Dataset: images (GitHub, rchllllll/cp5105-capstone-proj). Classes: book, bottle, bottle variant 2, bottle variant 3, bowl, charger, clock, container, container variant 2, hard disk, mouse, mouse variant 2, spread, stand.

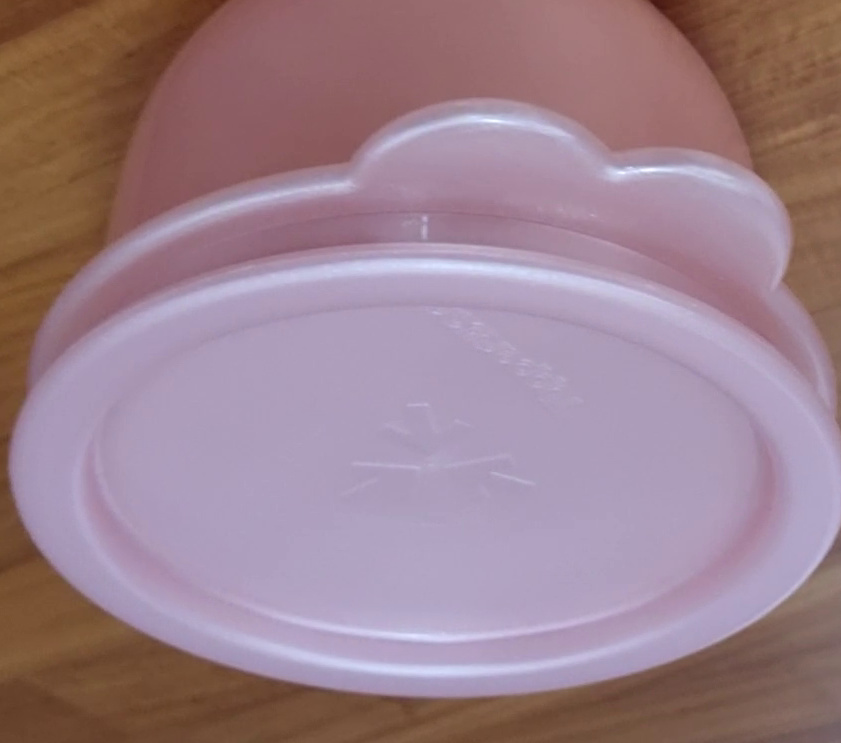
Label: container variant 2

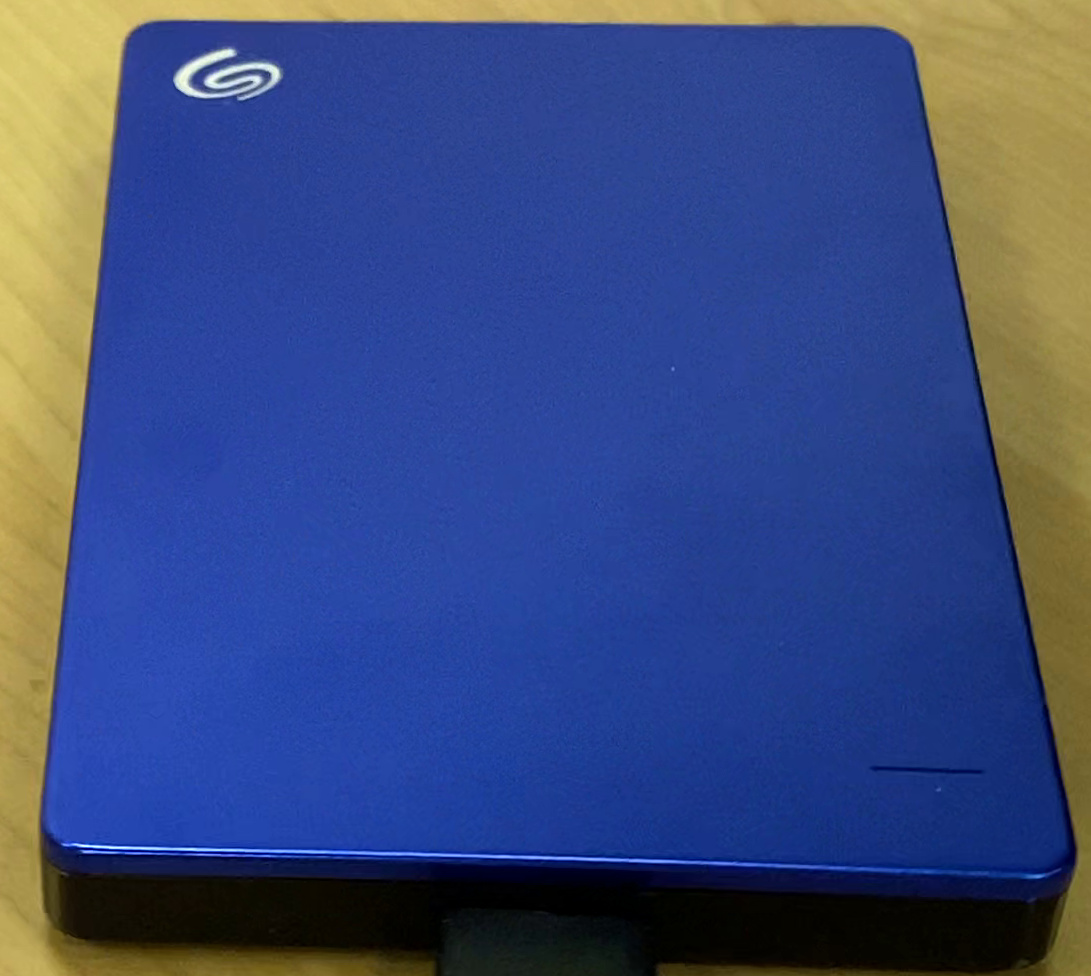
Label: hard disk

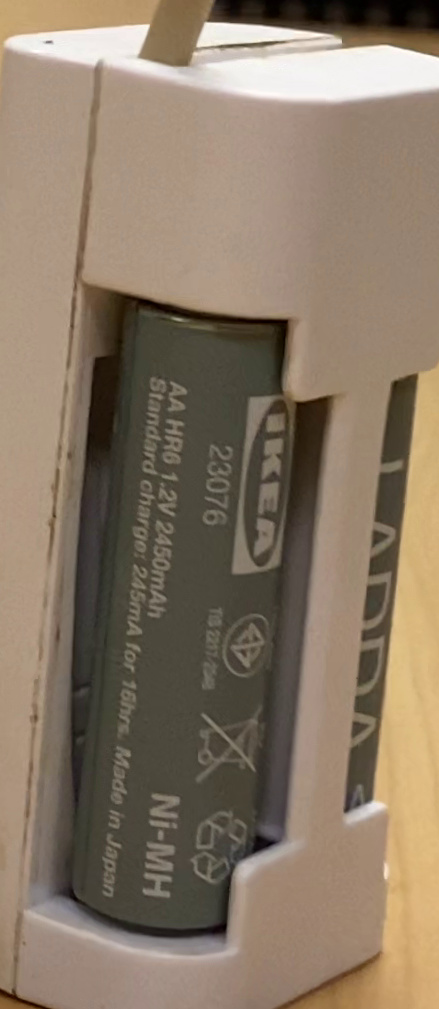
Label: charger

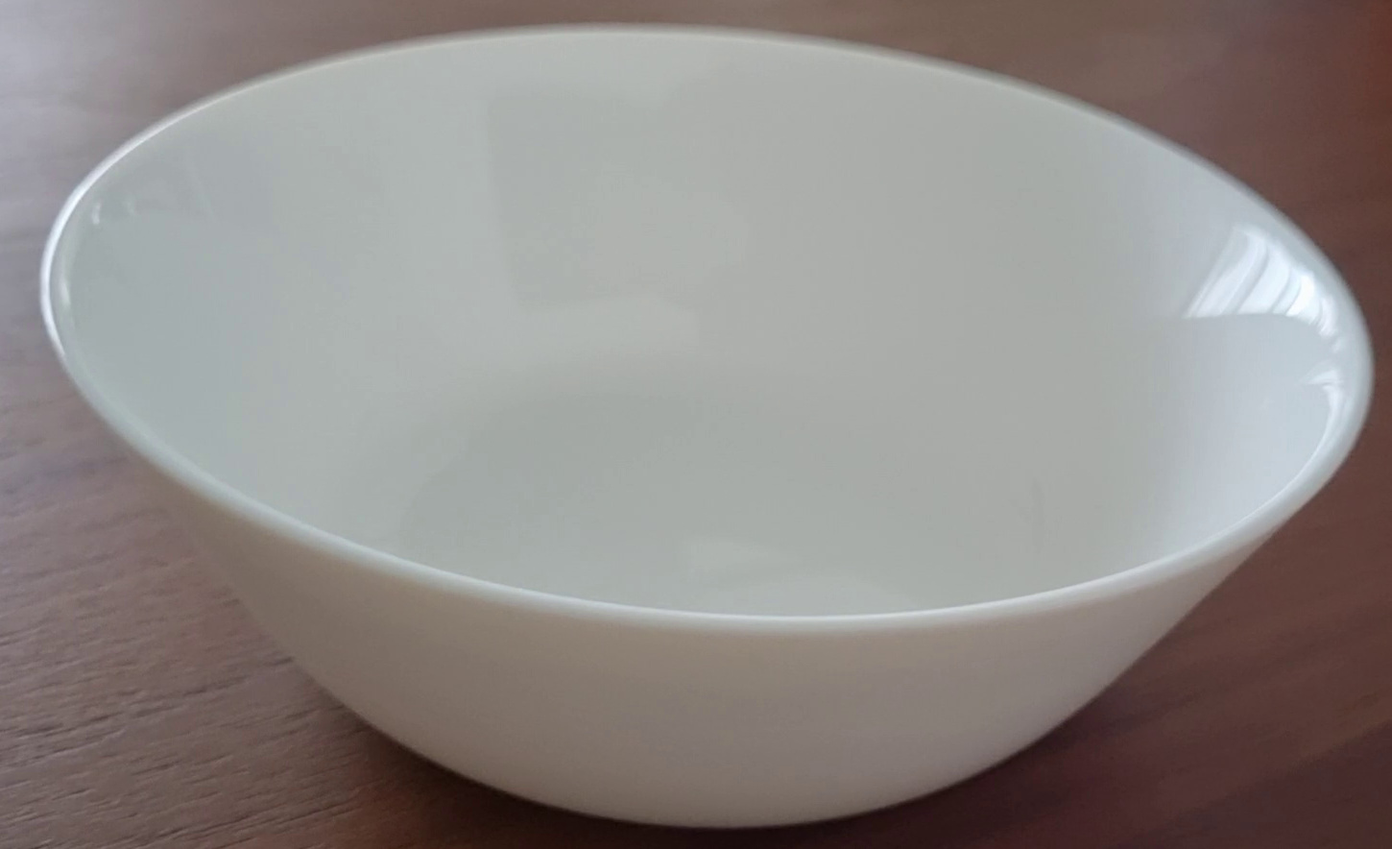
Label: bowl

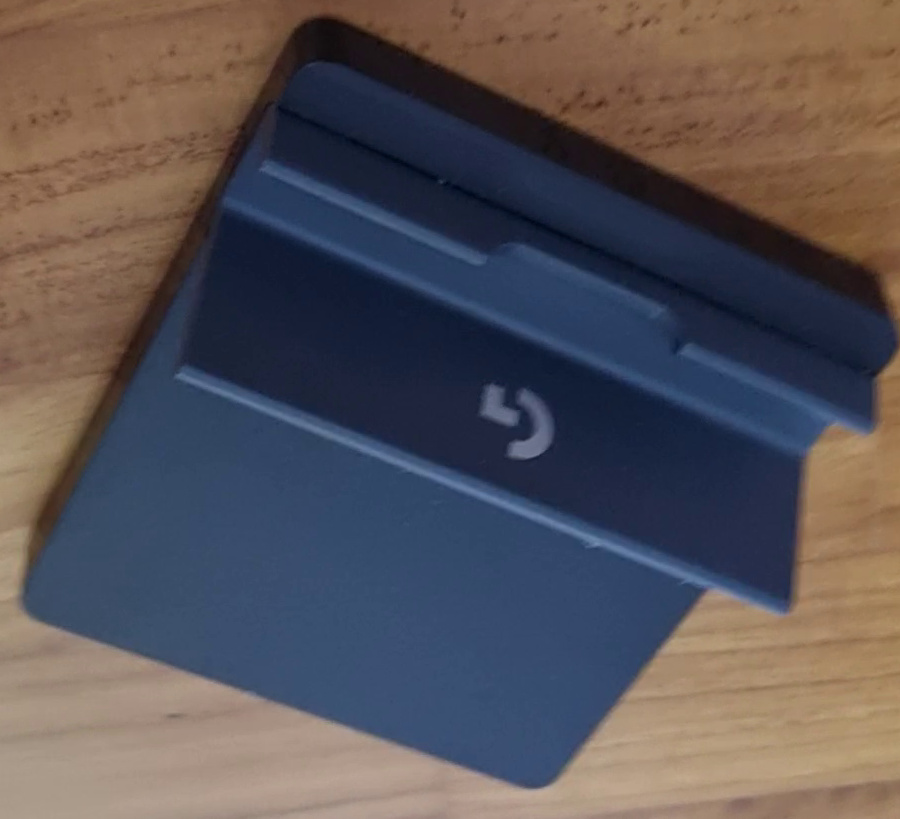
Label: stand

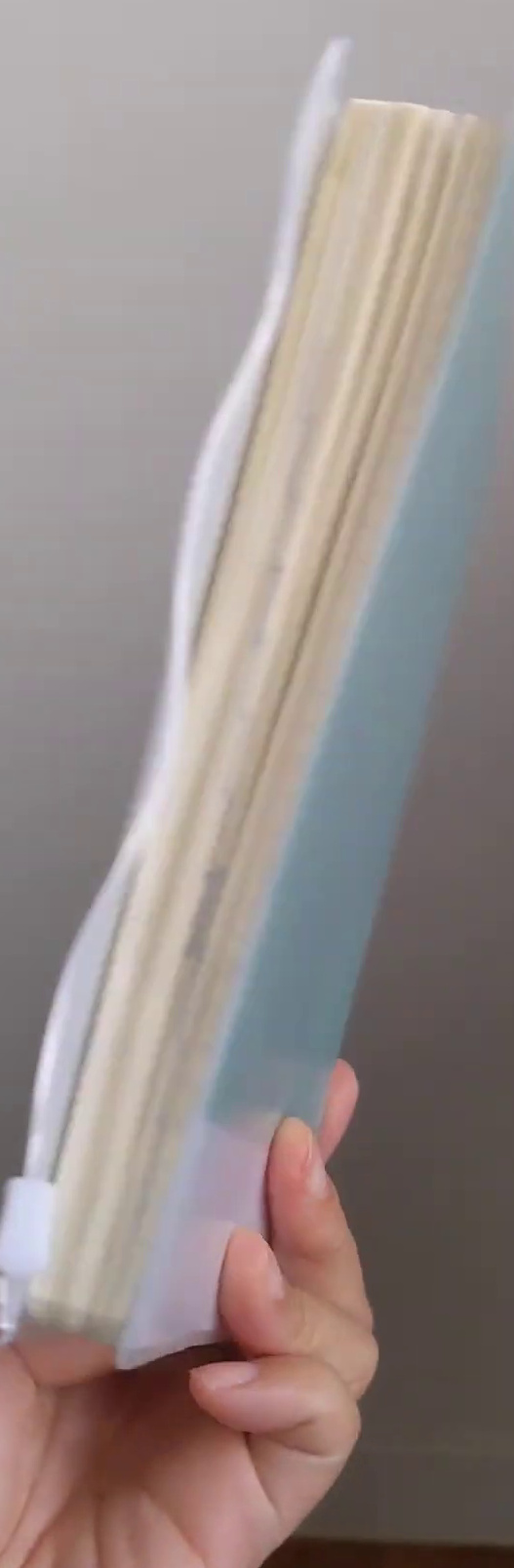
Label: book
